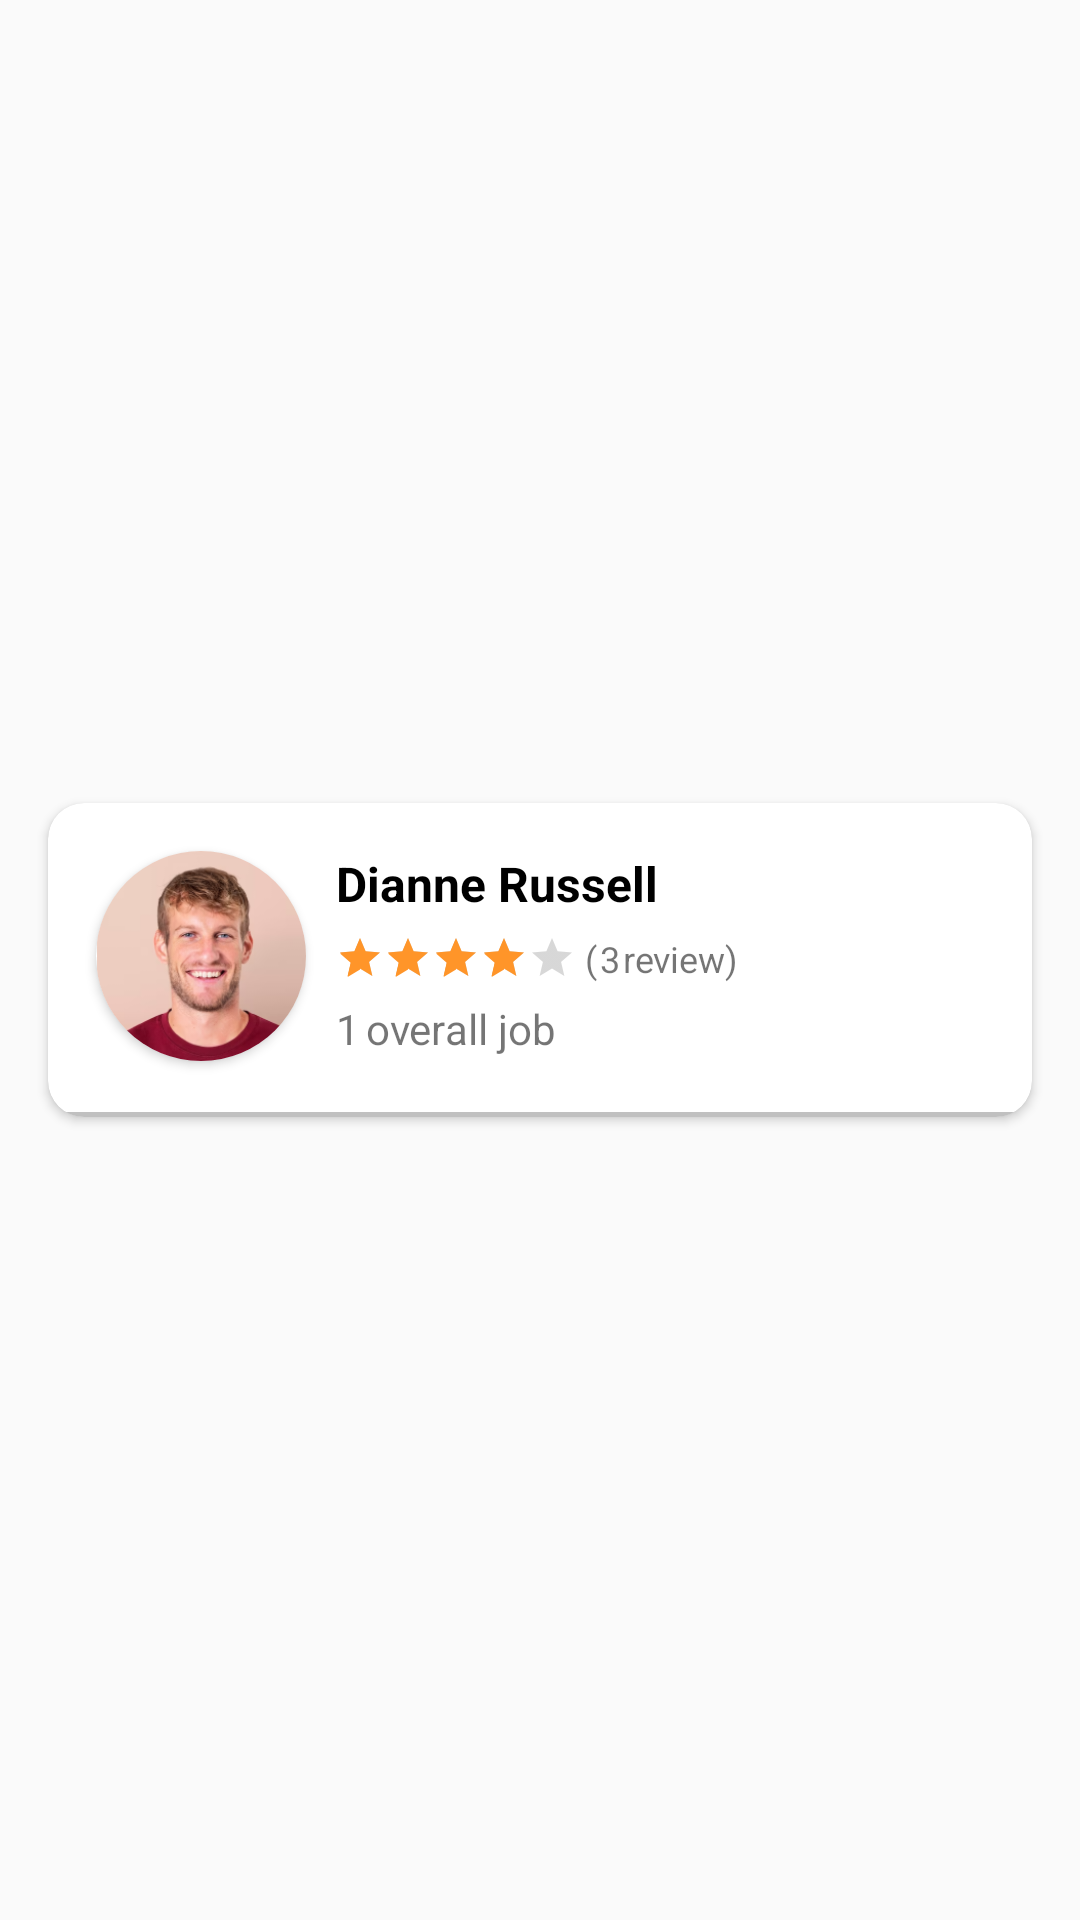

Write the Android layout XML for this screen, with the resource values it uses.
<!-- AndroidManifest.xml: application theme Theme.Workoo -->
<!-- res/layout/scheduled_card.xml -->
<?xml version="1.0" encoding="utf-8"?>

<androidx.constraintlayout.widget.ConstraintLayout xmlns:android="http://schemas.android.com/apk/res/android"
    xmlns:app="http://schemas.android.com/apk/res-auto"
    xmlns:tools="http://schemas.android.com/tools"
    android:layout_width="match_parent"
    android:layout_height="wrap_content">

    <androidx.cardview.widget.CardView
        android:layout_width="match_parent"
        android:layout_height="wrap_content"
        android:layout_marginStart="16dp"
        android:layout_marginEnd="16dp"
        android:layout_marginBottom="12dp"
        android:layout_marginTop="12dp"
        app:cardCornerRadius="12dp"
        app:layout_constraintBottom_toBottomOf="parent"
        app:layout_constraintEnd_toEndOf="parent"
        app:layout_constraintStart_toStartOf="parent"
        app:layout_constraintTop_toTopOf="parent">

        <androidx.constraintlayout.widget.ConstraintLayout
            android:layout_width="match_parent"
            android:layout_height="match_parent">


            <androidx.cardview.widget.CardView
                android:id="@+id/cardView3"
                android:layout_width="70dp"
                android:layout_height="70dp"
                app:cardCornerRadius="300dp"
                android:layout_marginTop="16dp"
                android:layout_marginStart="16dp"
                app:layout_constraintStart_toStartOf="parent"
                app:layout_constraintTop_toTopOf="parent">

                <ImageView
                    android:id="@+id/tasker_profile"
                    android:layout_width="70dp"
                    android:layout_height="70dp"
                    android:scaleType="centerCrop"
                    app:layout_constraintBottom_toBottomOf="parent"
                    app:layout_constraintEnd_toEndOf="parent"
                    app:layout_constraintTop_toTopOf="parent"
                    app:srcCompat="@drawable/profile" />
            </androidx.cardview.widget.CardView>

            <TextView
                android:id="@+id/tasker_name"
                android:layout_width="wrap_content"
                android:layout_height="wrap_content"
                android:layout_marginStart="10dp"
                android:textSize="16dp"
                android:textColor="@color/black"
                android:textStyle="bold"

                android:text="Dianne Russell"
                app:layout_constraintStart_toEndOf="@+id/cardView3"
                app:layout_constraintTop_toTopOf="@+id/cardView3" />

            <View
                android:id="@+id/view"
                android:layout_width="match_parent"
                android:layout_height="1.5dp"
                android:layout_marginTop="17dp"
                android:background="#c0c0c0"
                app:layout_constraintEnd_toEndOf="parent"
                app:layout_constraintStart_toStartOf="parent"
                app:layout_constraintTop_toBottomOf="@+id/cardView3" />

            <RatingBar
                android:id="@+id/rating"
                style="?android:attr/ratingBarStyleSmall"
                android:layout_width="wrap_content"
                android:layout_height="wrap_content"
                android:layout_marginStart="10dp"
                android:layout_marginTop="6dp"
                android:isIndicator="true"
                android:numStars="5"
                android:rating="4"
                android:progressTint="@color/gold"
                android:secondaryProgressTint="@color/gold"
                android:stepSize="0.1"
                app:layout_constraintStart_toEndOf="@+id/cardView3"
                app:layout_constraintTop_toBottomOf="@+id/tasker_name" />

            <TextView
                android:id="@+id/textView28"
                android:layout_width="wrap_content"
                android:layout_height="wrap_content"
                android:layout_marginStart="3dp"
                android:text="("
                android:textSize="12dp"
                app:layout_constraintStart_toEndOf="@+id/rating"
                app:layout_constraintTop_toTopOf="@+id/rating" />

            <TextView
                android:id="@+id/number_of_ratings"
                android:layout_width="wrap_content"
                android:layout_height="wrap_content"
                android:text="3"
                android:textSize="12dp"
                android:layout_marginStart="1dp"
                app:layout_constraintStart_toEndOf="@+id/textView28"
                app:layout_constraintTop_toTopOf="@+id/textView28" />

            <TextView
                android:layout_width="wrap_content"
                android:layout_height="wrap_content"
                android:text="review)"
                android:layout_marginStart="1dp"
                android:textSize="12dp"
                app:layout_constraintStart_toEndOf="@+id/number_of_ratings"
                app:layout_constraintTop_toTopOf="@+id/number_of_ratings" />

            <TextView
                android:id="@+id/totalJobs"
                android:layout_width="wrap_content"
                android:layout_height="wrap_content"
                android:layout_marginStart="10dp"
                android:layout_marginTop="6dp"
                android:text="1"
                app:layout_constraintStart_toEndOf="@+id/cardView3"
                app:layout_constraintTop_toBottomOf="@+id/rating" />

            <TextView
                android:layout_width="wrap_content"
                android:layout_height="wrap_content"
                android:text="overall job"
                android:textSize="14dp"
                android:layout_marginStart="2dp"
                app:layout_constraintStart_toEndOf="@+id/totalJobs"
                app:layout_constraintTop_toTopOf="@+id/totalJobs" />


        </androidx.constraintlayout.widget.ConstraintLayout>
    </androidx.cardview.widget.CardView>
</androidx.constraintlayout.widget.ConstraintLayout>
<!-- resources referenced by this layout -->
<resources>
  <color name="black">#FF000000</color>
  <color name="gold">#FF9529</color>
  <!-- drawable profile: png bitmap (drawable, 44367 bytes) -->
  <style name="Theme.Workoo" parent="Base.Theme.Workoo">
      </style>
  <style name="Base.Theme.Workoo" parent="Theme.AppCompat.Light.NoActionBar">
  
          
          
      </style>
</resources>
